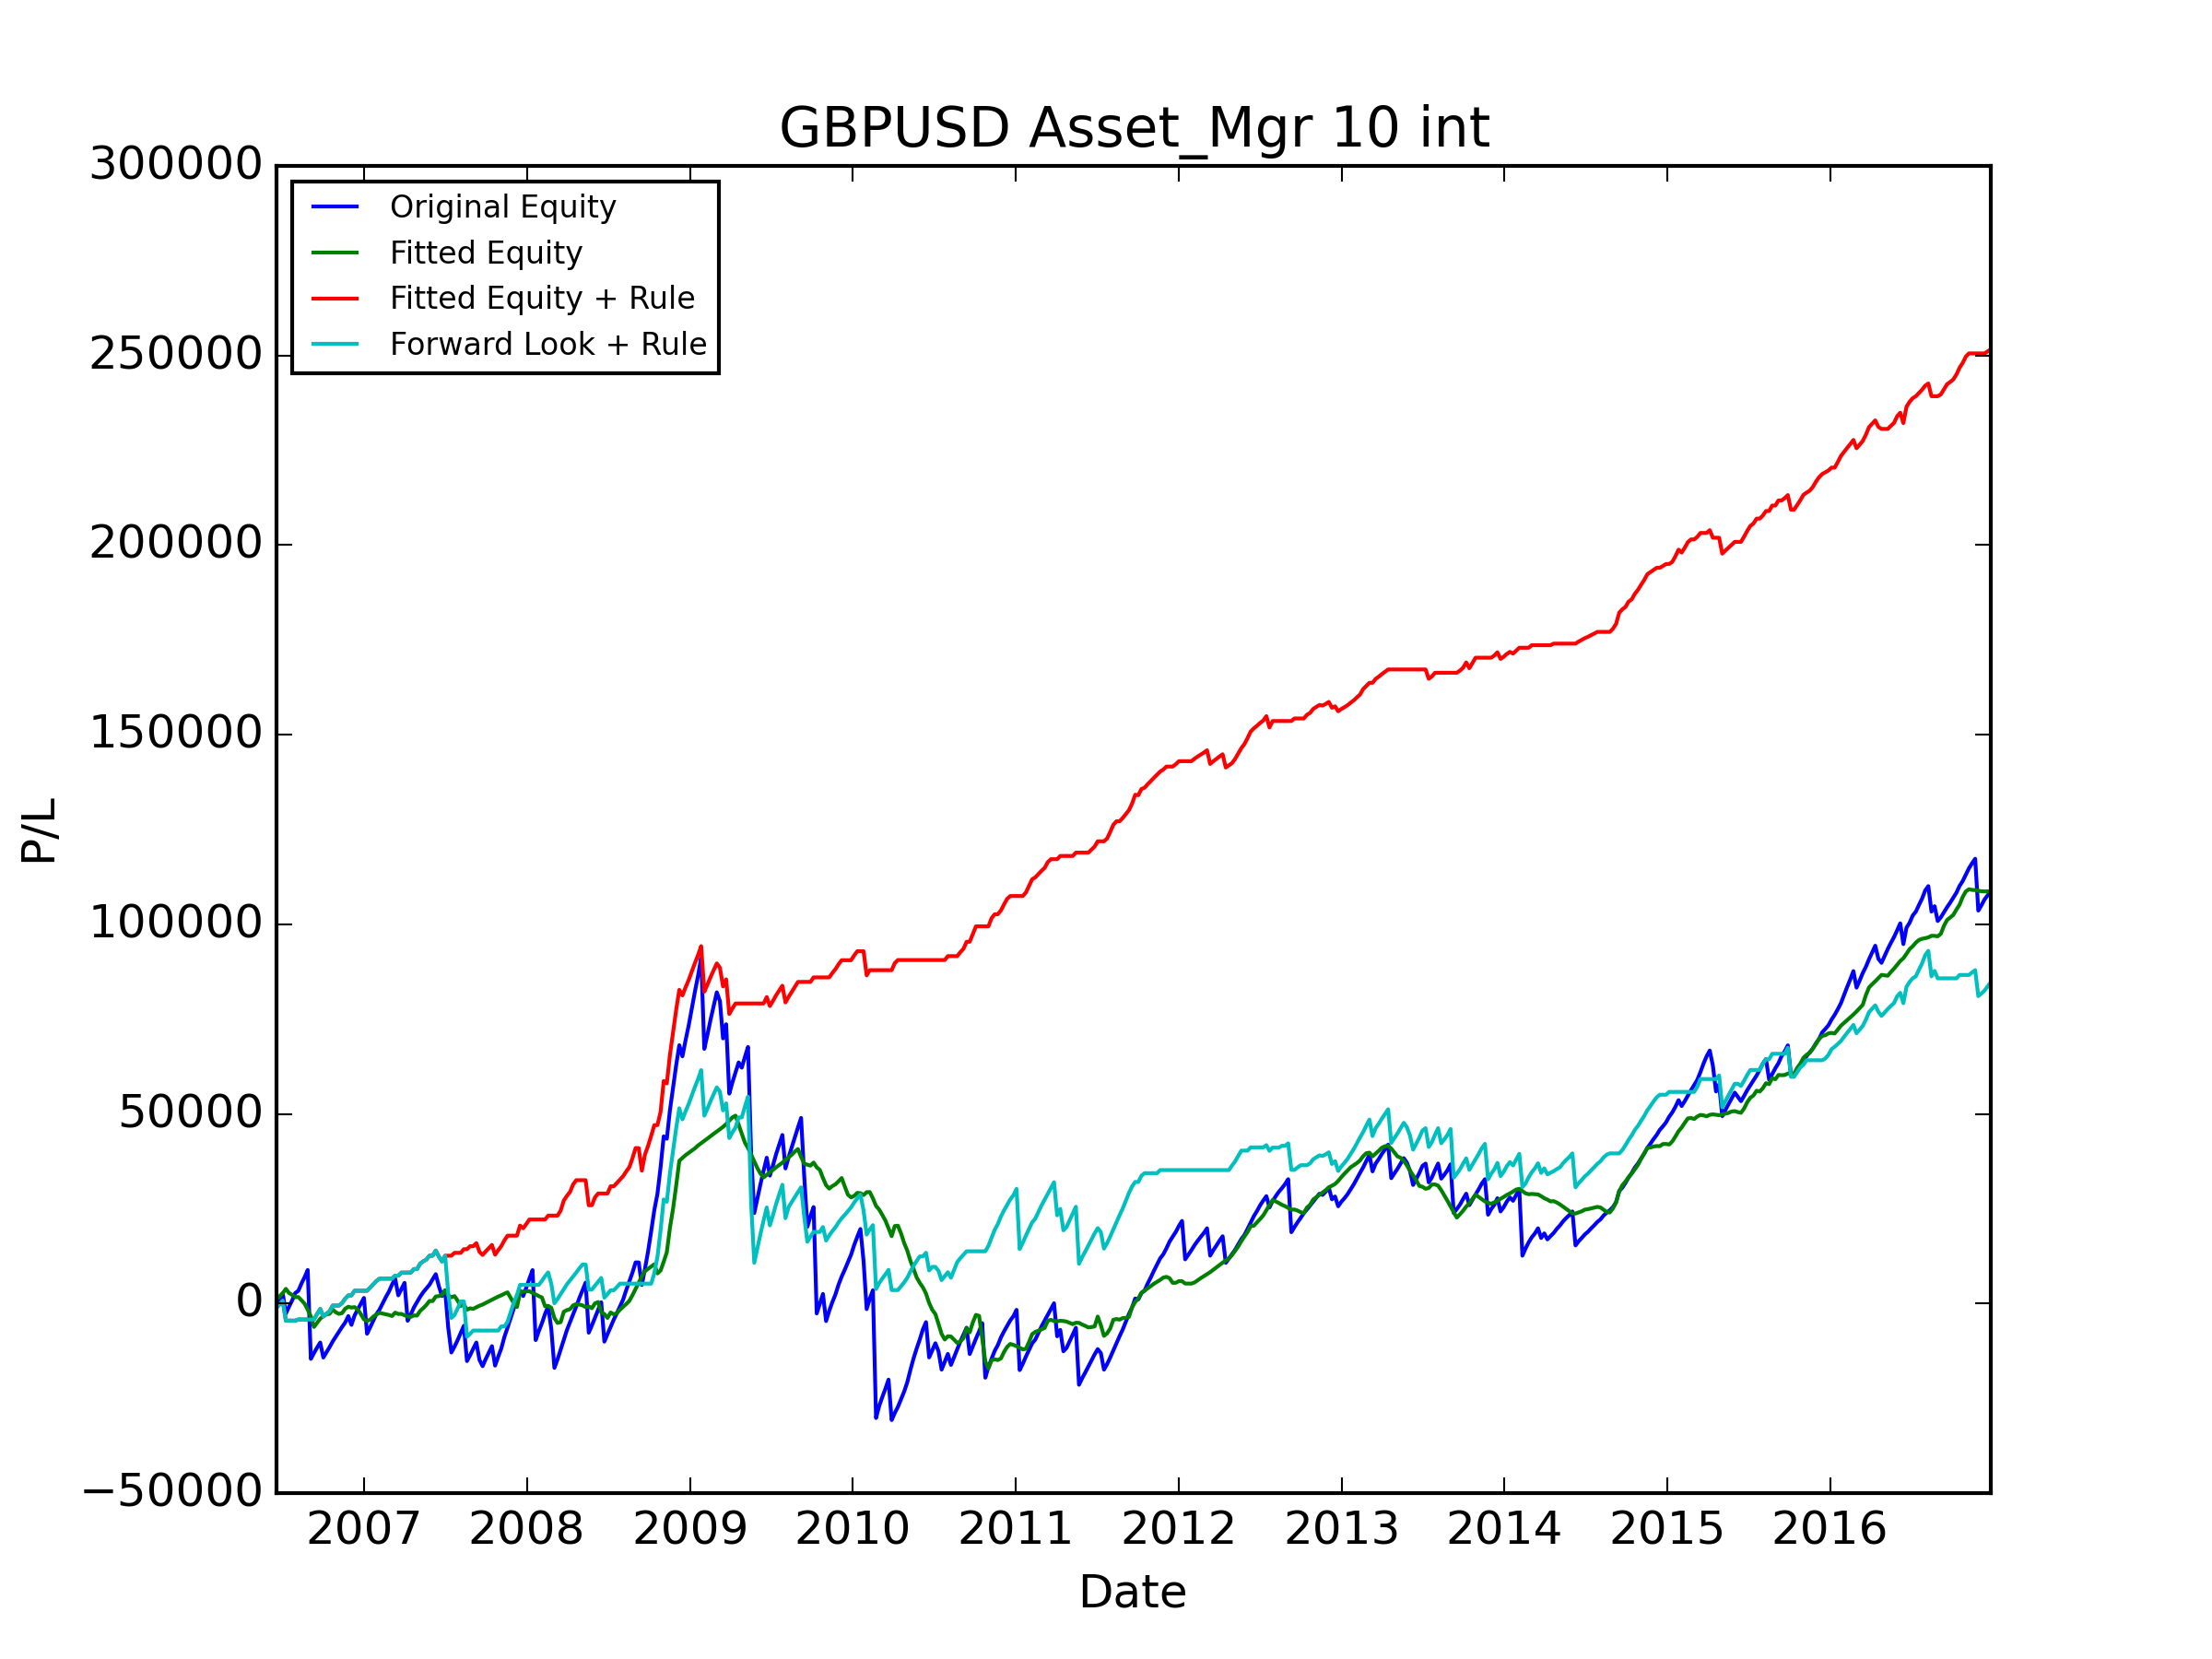

The table this chart was drawn from, first rows:
, Data_Date, Positioning_Diff, Signal, Trade_Date, USDCAD_CALL, USDCAD_PUT, USDJPY_CALL, USDJPY_PUT, AUDUSD_CALL, AUDUSD_PUT, NZDUSD_CALL, NZDUSD_PUT, GBPUSD_CALL, GBPUSD_PUT, USDCHF_CALL, USDCHF_PUT, Signal_PL, Signal_Total_PL, Fitted_PL, Fitted_PL_Forward, Signal_Total_PL_Fitted, Fitted_PL_Rule_Weight, Fitted_PL_Rule_Adj
0, 2006-06-13, 0.4747, LONG, 2006-06-19, 1061, 1009, 976.9, 1083, 1382, 1215, 1072, -750.1, 1643, -1108, 1143, 1169, -1108, -1108, 1104, 1104, 1104, 1.0, -1108
1, 2006-06-20, 0.5093, LONG, 2006-06-26, 1471, 1417, 1145, -503.2, 1486, -253.6, 1030, 1189, 558.1, 1766, 1214, -2120, 1766, 657.8, 801.4, 801.4, 1905, 0.5, 882.8
2, 2006-06-27, 0.5071, LONG, 2006-07-03, 689.6, 1147, 1129, 1284, 1347, 1176, 997.5, 1133, 1883, 1971, 1201, 1262, 1971, 2628, 826.7, 826.7, 2732, 0.5, 985.3
3, 2006-07-03, 0.4692, LONG, 2006-07-10, 383.3, 1138, -14171, 1315, 1227, 1085, -1323, 1157, 1603, -5278, -4128, 1110, -5278, -2649, 1133, 1133, 3865, 1.0, -5278
4, 2006-07-11, 0.597, LONG, 2006-07-17, 1174, 1101, 1055, 1111, 1163, 1020, 835, 955.9, -14313, 1789, 1060, 1088, 1789, -860.7, -1085, -1085, 2780, 0.0, 0.0
5, 2006-07-18, 0.5774, LONG, 2006-07-24, 1084, 1010, 945.8, -5818, 1014, -5912, 744.3, 860.4, 863.2, 1639, 889, -478.9, 1639, 778.2, -502.6, -502.6, 2278, 0.0, 0.0
6, 2006-07-25, 0.5813, LONG, 2006-07-31, 1131, 733.4, 1266, 1423, 1155, 1057, 829.5, 929.7, -19208, 1975, 1097, 1152, 1975, 2753, -610.6, -610.6, 1667, 0.0, 0.0
7, 2006-08-01, 0.5554, LONG, 2006-08-07, 1102, 1097, -3110, 1237, 1204, 1071, 848.8, 949.5, 2011, 603.2, -2886, 1163, 603.2, 3357, 34.94, 34.94, 1702, 0.5, 301.6
8, 2006-08-08, 0.5897, LONG, 2006-08-14, 1137, 1134, 931.7, 1035, 1215, 1112, -3513, 927.8, 1932, 1930, 1025, -2522, 1930, 5286, -854, -854, 848.1, 0.0, 0.0
9, 2006-08-15, 0.591, LONG, 2006-08-21, 1045, 1043, -3207, 1035, 1090, 965.5, 751.7, 845.2, 1733, 1647, -975.2, 990.7, 1647, 6934, -893.5, -893.5, -45.41, 0.0, 0.0
10, 2006-08-22, 0.6119, LONG, 2006-08-28, 911.5, 904, 984.5, 1095, 1134, -4198, -5216, 932.1, 1872, 1911, 1179, 1221, 1911, 8845, -1595, -1595, -1641, 0.0, 0.0
11, 2006-08-29, 0.6162, LONG, 2006-09-04, -2540, 997.8, -5173, 998.5, -14484, 1043, 812.2, -3106, 1699, -23453, -3485, 1066, -23453, -14609, -1755, -1755, -3396, 0.0, -0.0
12, 2006-09-05, 0.6411, LONG, 2006-09-11, 964.9, 946.6, 944, 1078, 1217, 1088, -15823, 1059, 1504, 1541, 983.2, 1001, 1541, -13068, -2790, -2790, -6186, 0.0, 0.0
13, 2006-09-12, 0.4771, LONG, 2006-09-18, 885.3, 885.1, 902.9, -305.5, 1098, 978.2, 1030, 1141, -2861, 1455, 1023, 1052, 1455, -11613, 1090, 1090, -5097, 1.0, 1455
14, 2006-09-19, 0.3839, LONG, 2006-09-25, 885.4, 884.2, -742.1, 1039, 1019, 911.3, 1049, 428.5, 1342, 1322, 928.7, 983.4, 1322, -10291, 1075, 1075, -4022, 1.0, 1322
15, 2006-09-26, 0.3375, LONG, 2006-10-02, 1038, 1037, -4769, 952.5, 1179, 1058, 1082, 1225, 1484, -3963, -5871, 935.4, -3963, -14254, 752.1, 752.1, -3270, 0.5, -1982
16, 2006-10-03, 0.302, LONG, 2006-10-09, -2748, 902.5, 813.1, 977.1, 977.6, -3536, 912.1, 1032, 1396, 1365, 905.7, 935.4, 1365, -12889, 427.9, 427.9, -2842, 0.5, 682.5
17, 2006-10-10, 0.2718, LONG, 2006-10-16, 963.3, 884.5, 815.3, 854.4, 910, 821.7, 965.8, 1088, 1360, 1394, 884.9, 880.8, 1394, -11495, 124.1, 124.1, -2718, 0.5, 697
18, 2006-10-17, 0.392, LONG, 2006-10-23, 835.3, 771.7, 943.8, -5384, 888.7, -7907, 932, 1033, -13023, 1497, 788.4, -4596, 1497, -9998, 1114, 1114, -1604, 1.0, 1497
19, 2006-10-24, 0.5853, LONG, 2006-10-30, 807, 773.6, 863.2, 1017, 875.3, 775, 723.3, 825.7, 1284, 1262, 881.7, 869.8, 1262, -8737, -723, -723, -2327, 0.0, 0.0
20, 2006-10-31, 0.5739, LONG, 2006-11-06, 737, 629.7, 680.5, 824.2, -2361, 962.4, 732.3, -1687, 1277, 1239, 727.3, 199.1, 1239, -7498, -408.2, -408.2, -2735, 0.0, 0.0
21, 2006-11-07, 0.5472, LONG, 2006-11-13, 552.1, 678.7, 817.6, 921, 1021, -1742, -3605, 821.9, 1491, 1319, 900.4, 1012, 1319, -6179, 205.3, 205.3, -2529, 0.5, 659.7
22, 2006-11-14, 0.463, LONG, 2006-11-20, 562.9, -4832, 581.9, -7439, 790.1, -2389, 847, 950.6, -26594, 1162, 734.2, -21292, 1162, -5016, 1161, 1161, -1369, 1.0, 1162
23, 2006-11-21, 0.5303, LONG, 2006-11-27, 852.7, 796.1, 897.8, 1118, 934.4, -5315, -15329, 678.1, -22681, 1696, 1194, 1346, 1696, -3320, 508, 508, -860.9, 0.5, 848
24, 2006-11-28, 0.566, LONG, 2006-12-04, 828.8, 771, -4828, 1283, 1018, 909.1, 912.7, 1023, 2256, -2312, 1231, 1376, -2312, -5632, -208.1, -208.1, -1069, 0.0, -0.0
25, 2006-12-05, 0.5516, LONG, 2006-12-11, 962.9, 893.5, 414.5, 1419, 1155, 1051, 889.4, 998.4, 2649, 2468, -3745, 1330, 2468, -3164, 114.7, 114.7, -954.3, 0.5, 1234
26, 2006-12-12, 0.199, LONG, 2006-12-18, 1059, 991.6, 781, 933.2, 1285, 1181, -2212, 861.3, 1625, 1553, 986.1, 1008, 1553, -1611, -613.9, -613.9, -1568, 0.0, 0.0
27, 2006-12-19, -0.1297, SHORT, 2006-12-25, 850.2, 801.1, 733, 851.9, 729.6, 114.7, 718.9, 837.5, 1514, 1439, 884.4, 979.4, 1514, -96.8, -1211, -1211, -2780, 0.0, 0.0
28, 2006-12-26, -0.09788, SHORT, 2007-01-01, 916.7, 998.9, 629.4, 787.9, -3146, 701.5, 760.2, -6328, 1573, -5065, -5126, 1007, 1573, 1477, -1394, -1394, -4174, 0.0, 0.0
29, 2007-01-03, -0.2354, SHORT, 2007-01-08, 1157, 1148, -5764, 1075, 920.1, 827.2, 484.6, 958, -9457, 1486, -1101, 918.2, -9457, -7980, -414.5, -414.5, -4588, 0.0, -0.0
30, 2007-01-09, -0.332, SHORT, 2007-01-15, -3367, 804.2, -1847, 1124, 951.5, 859.2, 876.0, 948.1, 1691, 1652, 914.5, 974.4, 1691, -6289, 323.6, 323.6, -4265, 0.5, 845.7
31, 2007-01-16, -0.486, SHORT, 2007-01-22, 862.9, 820.6, 726.2, 779.9, -10365, 825, 839.3, 932.7, 1778, 1548, 725.1, 789, 1778, -4511, 804.3, 804.3, -3460, 0.5, 888.8
32, 2007-01-23, -0.5661, SHORT, 2007-01-29, 999.5, 989.6, 868.2, 44.17, 1027, 904.5, 676.3, -2630, 1705, 1637, 843.4, 902.7, 1705, -2806, 552.4, 552.4, -2908, 0.5, 852.4
33, 2007-01-30, -0.5821, SHORT, 2007-02-05, 573.6, 602.5, -3383, 1055, 740.1, 627.3, 721.2, 857.1, 1224, 1303, 712.5, 758.8, 1224, -1583, 466.3, 466.3, -2442, 0.5, 611.8
34, 2007-02-06, -0.6939, SHORT, 2007-02-12, 879.2, -627, 1167, -6423, 965.1, -10480, -9420, 974.9, 1615, 1554, 760.5, -7239, 1615, 32.17, -218.1, -218.1, -2660, 0.0, 0.0
35, 2007-02-13, -0.685, SHORT, 2007-02-19, 766.1, 792.1, -327.3, 1168, 803.3, -905.2, -950.5, 841.2, 1633, 1574, 575.7, 595.8, 1633, 1665, -172.8, -172.8, -2832, 0.0, 0.0
36, 2007-02-20, -0.689, SHORT, 2007-02-26, -9167, 779.9, 815.3, -29828, -17152, 731.9, 688.8, -25269, 1476, -23304, 767.1, 788.2, 1476, 3141, -193.4, -193.4, -3026, 0.0, 0.0
37, 2007-02-27, -0.707, SHORT, 2007-03-05, 899.5, -1379, -5227, 1376, 1217, -4286, -5251, 1431, 1844, 1867, 1197, 1226, 1844, 4985, -275.6, -275.6, -3301, 0.0, 0.0
38, 2007-03-06, -0.8546, SHORT, 2007-03-12, 879.4, 920.8, 1222, 1451, 992.4, -7738, 759.7, 883.9, 1564, 1582, 855.9, -625.9, 1564, 6549, 899.2, 899.2, -2402, 0.5, 782.1
39, 2007-03-13, -0.7394, SHORT, 2007-03-19, 789.1, -5010, 1136, 1452, 1248, 854.6, -4170, 993.8, -4397, 1801, 1074, 1132, -4397, 2152, -354.4, -354.4, -2757, 0.0, -0.0
40, 2007-03-20, -0.8086, SHORT, 2007-03-26, 904.6, 949, 979.5, 1222, 1117, 271.8, 938.9, 1029, 1624, 1619, 888.5, 931.7, 1624, 3776, 2.838, 2.838, -2754, 0.5, 812.1
41, 2007-03-27, -0.7242, SHORT, 2007-04-02, 651.2, 659.5, -1063, 1511, 1278, 1142, 885.4, 984.8, 1678, 1010, 873.1, 946.8, 1678, 5454, -330.8, -330.8, -3085, 0.0, 0.0
42, 2007-04-03, -0.7353, SHORT, 2007-04-09, 680, -10153, 1054, 1306, 1275, -9110, -10447, 935.6, -10010, 1627, 844.5, -432.6, -10010, -4556, -350.6, -350.6, -3435, 0.0, -0.0
43, 2007-04-10, -0.7993, SHORT, 2007-04-16, 903.6, 935.6, 850.9, 1120, 1131, 1062, 1166, 1255, 1651, 1465, 747.5, 844.6, 1651, -2905, -102.4, -102.4, -3538, 0.0, 0.0
44, 2007-04-17, -0.833, SHORT, 2007-04-23, 848.5, -2155, 1040, 1352, 1210, 1048, 1144, 1267, 1862, 1834, 610.8, 689.8, 1862, -1044, 394.2, 394.2, -3143, 0.5, 930.9
45, 2007-04-24, -0.8049, SHORT, 2007-04-30, 839.6, 876.7, 986.6, 1259, 1266, 1155, 1078, 1205, 1399, 1376, 771.6, 895.3, 1399, 355.3, -40.87, -40.87, -3184, 0.0, 0.0
46, 2007-05-01, -0.8659, SHORT, 2007-05-07, 885.7, 929.9, 788.1, 1051, 1018, -800.7, 912.4, 1017, 1433, 1384, 851.2, 938.9, 1433, 1788, 1235, 1235, -1949, 1.0, 1433
47, 2007-05-08, -0.8483, SHORT, 2007-05-14, 889.7, -9591, -2727, 1126, -5750, 1036, 875.2, 966.9, 1194, 1306, -1971, 813.9, 1194, 2982, 735.4, 735.4, -1214, 0.5, 596.8
48, 2007-05-15, -0.8523, SHORT, 2007-05-21, 834.2, 888.5, 644, 917.1, 922.2, 840.8, 620.5, 713.4, 979.3, 1098, 689.1, 685.2, 979.3, 3961, 837, 837, -377.1, 0.5, 489.6
49, 2007-05-22, -0.8599, SHORT, 2007-05-28, 791.7, -12466, 630.0, 900.8, 931.2, -7541, -12073, 934.3, 1007, 996.7, 663.4, 697.3, 1007, 4968, 1050, 1050, 672.4, 1.0, 1007
50, 2007-05-29, -0.8053, SHORT, 2007-06-04, 948.4, 1019, 669.5, 889, 937.9, 54.19, 865.9, 946.1, 1415, -10803, -5404, 649.7, 1415, 6383, -37.27, -37.27, 635.2, 0.0, 0.0
51, 2007-06-05, -0.865, SHORT, 2007-06-11, -2613, 1139, -7649, 1185, 1070, 976.6, 916.1, 1017, 1349, 1617, 707.4, 731.3, 1349, 7733, 1206, 1206, 1841, 1.0, 1349
52, 2007-06-12, -0.816, SHORT, 2007-06-18, 1087, 1124, 672.4, 861.8, 1018, 879.5, -3869, 1073, -3187, 1081, 640.7, -3552, -3187, 4546, 103.8, 103.8, 1945, 0.5, -1593
53, 2007-06-19, -0.8314, SHORT, 2007-06-25, 940.8, -1359, 864.5, 999.6, 1133, -1554, -4626, 957.5, -2578, 819.2, 579.8, -5298, -2578, 1968, 362.3, 362.3, 2307, 0.5, -1289
54, 2007-06-26, -0.8644, SHORT, 2007-07-02, 1220, 1293, 357.1, 1214, 1159, 1062, 983.1, 1092, 1526, 1488, 652.8, 705.2, 1526, 3494, 1187, 1187, 3494, 1.0, 1526
55, 2007-07-03, -0.91, SHORT, 2007-07-09, 1011, 1085, 733.9, -2867, 1101, -6423, -1176, 1074, -9886, 1201, 611.7, -4435, -9886, -6392, -1409, 3091, 2085, 0.0, -0.0
56, 2007-07-10, -0.8656, SHORT, 2007-07-16, 992.1, 1067, 819.7, 1070, 1138, -3474, 944, 1052, -6522, 1256, 756, 910.6, -6522, -12913, -449.2, 1224, 1636, 0.0, -0.0
57, 2007-07-17, -0.823, SHORT, 2007-07-23, -8371, 1018, 905.9, -8488, -24076, 981.8, 1059, -31951, 1528, -19593, 610.8, 757.8, 1528, -11385, 318.7, 212.2, 1955, 0.5, 764
58, 2007-07-24, -0.8954, SHORT, 2007-07-30, 1195, -425.2, 1264, 1702, 2162, 1827, 1717, 1982, 1724, 1753, 782.8, -3614, 1724, -9661, -1176, 2367, 778.4, 0.0, 0.0
59, 2007-07-31, -0.9098, SHORT, 2007-08-06, 1334, 1344, 1298, 1669, -4646, 1348, 1218, -12772, 1866, 1940, 987.1, 1080, 1866, -7795, -1407, 3078, -628.1, 0.0, 0.0
... 490 more rows
